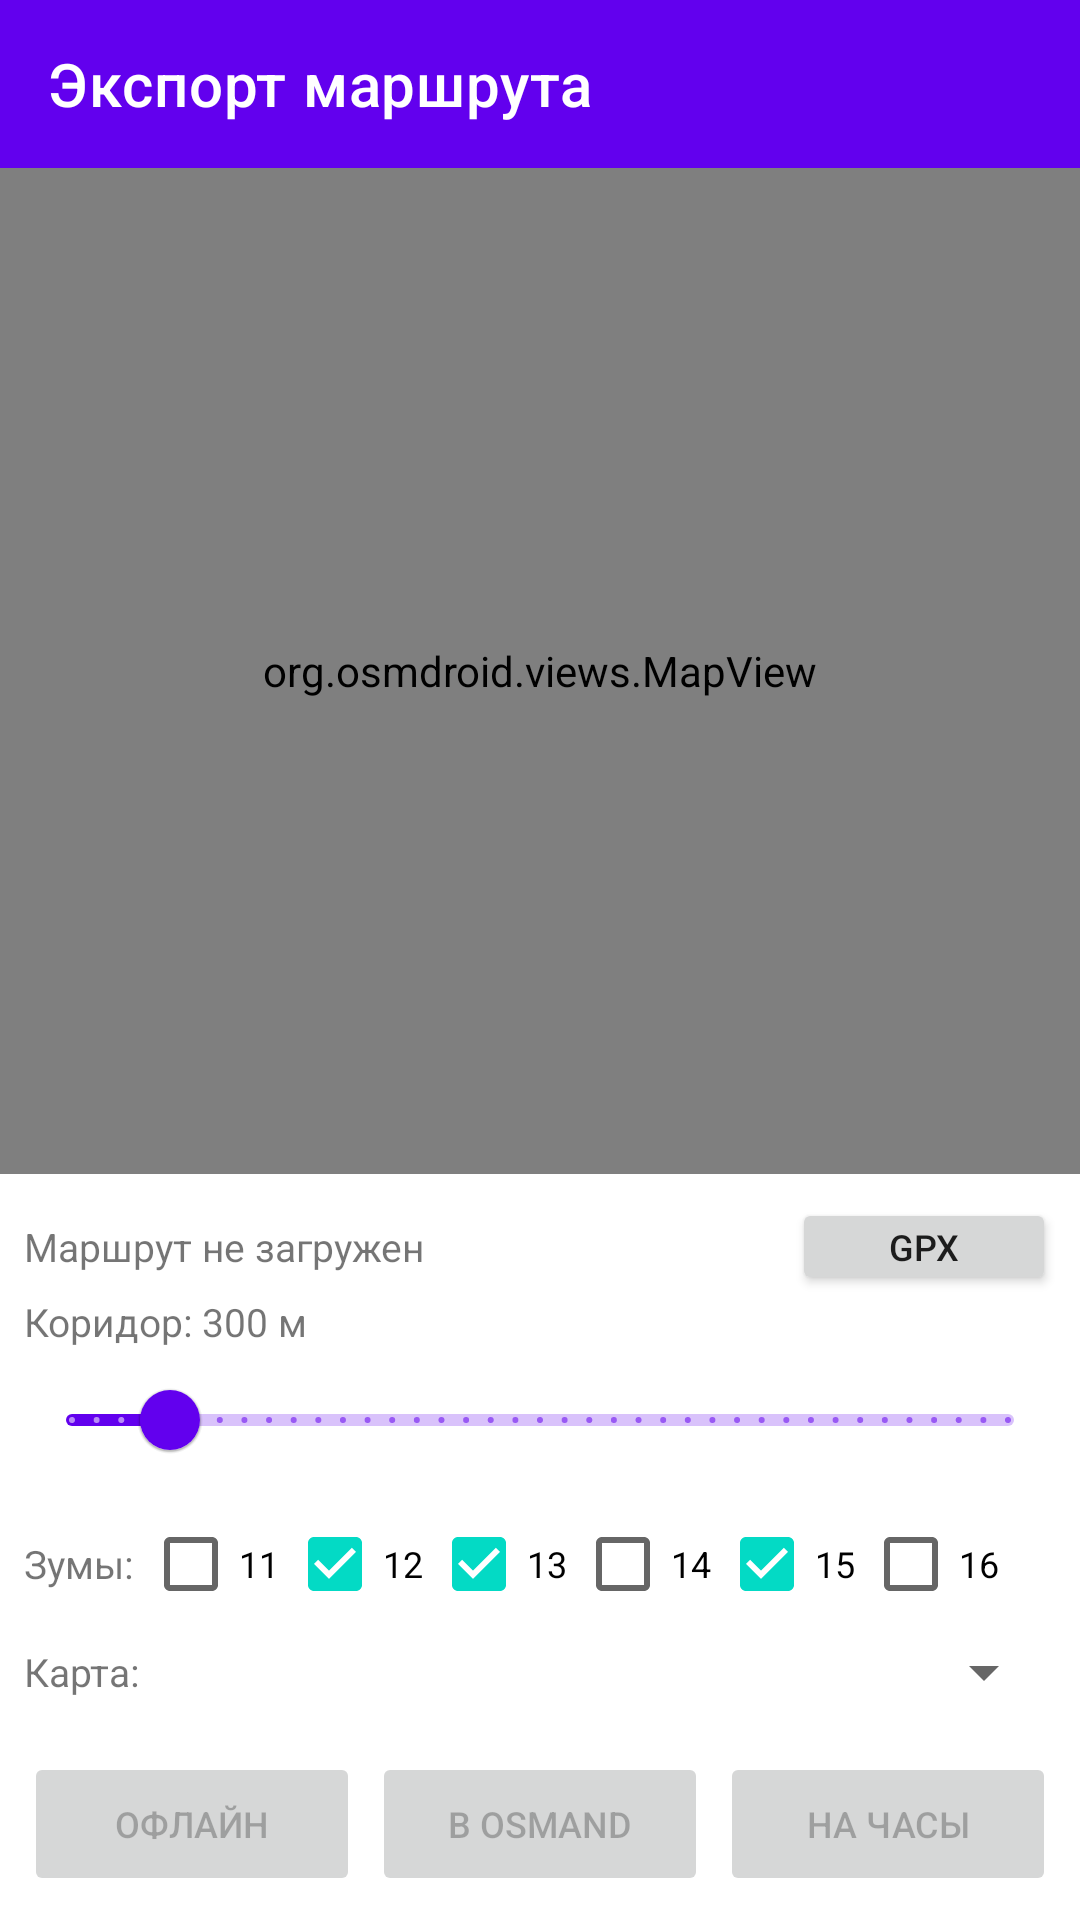

Write the Android layout XML for this screen, with the resource values it uses.
<!-- AndroidManifest.xml: application theme Theme.MapsCreator -->
<!-- res/layout/activity_route_export.xml -->
<?xml version="1.0" encoding="utf-8"?>
<LinearLayout xmlns:android="http://schemas.android.com/apk/res/android"
    xmlns:app="http://schemas.android.com/apk/res-auto"
    android:layout_width="match_parent"
    android:layout_height="match_parent"
    android:orientation="vertical">

    <androidx.appcompat.widget.Toolbar
        android:id="@+id/toolbar"
        android:layout_width="match_parent"
        android:layout_height="?attr/actionBarSize"
        android:background="?attr/colorPrimary"
        app:title="Экспорт маршрута"
        app:titleTextColor="@android:color/white" />

    <org.osmdroid.views.MapView
        android:id="@+id/map"
        android:layout_width="match_parent"
        android:layout_height="0dp"
        android:layout_weight="1" />

    <ScrollView
        android:layout_width="match_parent"
        android:layout_height="wrap_content"
        android:layout_weight="0"
        android:maxHeight="360dp"
        android:fillViewport="false">

        <LinearLayout
            android:layout_width="match_parent"
            android:layout_height="wrap_content"
            android:orientation="vertical"
            android:padding="8dp">

            <LinearLayout
                android:layout_width="match_parent"
                android:layout_height="wrap_content"
                android:orientation="horizontal"
                android:gravity="center_vertical">

                <TextView
                    android:id="@+id/tv_route_info"
                    android:layout_width="0dp"
                    android:layout_height="wrap_content"
                    android:layout_weight="1"
                    android:text="Маршрут не загружен"
                    android:textSize="13sp" />

                <Button
                    android:id="@+id/btn_load_gpx"
                    android:layout_width="wrap_content"
                    android:layout_height="wrap_content"
                    android:minHeight="0dp"
                    android:padding="8dp"
                    android:text="GPX"
                    android:textSize="12sp" />
            </LinearLayout>

            <TextView
                android:id="@+id/tv_width_label"
                android:layout_width="match_parent"
                android:layout_height="wrap_content"
                android:text="Коридор: 300 м"
                android:textSize="13sp" />

            <com.google.android.material.slider.Slider
                android:id="@+id/slider_width"
                android:layout_width="match_parent"
                android:layout_height="wrap_content"
                android:valueFrom="100"
                android:valueTo="2000"
                android:stepSize="50"
                android:value="300" />

            <LinearLayout
                android:layout_width="match_parent"
                android:layout_height="wrap_content"
                android:orientation="horizontal"
                android:gravity="center_vertical">

                <TextView
                    android:layout_width="wrap_content"
                    android:layout_height="wrap_content"
                    android:text="Зумы: "
                    android:textSize="13sp" />

                <CheckBox
                    android:id="@+id/cb_z11"
                    android:layout_width="wrap_content"
                    android:layout_height="wrap_content"
                    android:text="11"
                    android:textSize="12sp" />

                <CheckBox
                    android:id="@+id/cb_z12"
                    android:layout_width="wrap_content"
                    android:layout_height="wrap_content"
                    android:checked="true"
                    android:text="12"
                    android:textSize="12sp" />

                <CheckBox
                    android:id="@+id/cb_z13"
                    android:layout_width="wrap_content"
                    android:layout_height="wrap_content"
                    android:checked="true"
                    android:text="13"
                    android:textSize="12sp" />

                <CheckBox
                    android:id="@+id/cb_z14"
                    android:layout_width="wrap_content"
                    android:layout_height="wrap_content"
                    android:text="14"
                    android:textSize="12sp" />

                <CheckBox
                    android:id="@+id/cb_z15"
                    android:layout_width="wrap_content"
                    android:layout_height="wrap_content"
                    android:checked="true"
                    android:text="15"
                    android:textSize="12sp" />

                <CheckBox
                    android:id="@+id/cb_z16"
                    android:layout_width="wrap_content"
                    android:layout_height="wrap_content"
                    android:text="16"
                    android:textSize="12sp" />
            </LinearLayout>

            <LinearLayout
                android:layout_width="match_parent"
                android:layout_height="wrap_content"
                android:orientation="horizontal"
                android:gravity="center_vertical">

                <TextView
                    android:layout_width="wrap_content"
                    android:layout_height="wrap_content"
                    android:text="Карта: "
                    android:textSize="13sp" />

                <Spinner
                    android:id="@+id/spinner_source"
                    android:layout_width="0dp"
                    android:layout_height="wrap_content"
                    android:layout_weight="1" />
            </LinearLayout>

            <TextView
                android:id="@+id/tv_preview"
                android:layout_width="match_parent"
                android:layout_height="wrap_content"
                android:fontFamily="monospace"
                android:textSize="11sp" />

            <LinearLayout
                android:layout_width="match_parent"
                android:layout_height="wrap_content"
                android:orientation="horizontal">

                <Button
                    android:id="@+id/btn_save_offline"
                    android:layout_width="0dp"
                    android:layout_height="wrap_content"
                    android:layout_weight="1"
                    android:layout_marginEnd="4dp"
                    android:enabled="false"
                    android:text="Офлайн"
                    android:textSize="12sp" />

                <Button
                    android:id="@+id/btn_osmand"
                    android:layout_width="0dp"
                    android:layout_height="wrap_content"
                    android:layout_weight="1"
                    android:layout_marginEnd="4dp"
                    android:enabled="false"
                    android:text="В OsmAnd"
                    android:textSize="12sp" />

                <Button
                    android:id="@+id/btn_watch"
                    android:layout_width="0dp"
                    android:layout_height="wrap_content"
                    android:layout_weight="1"
                    android:enabled="false"
                    android:text="На часы"
                    android:textSize="12sp" />
            </LinearLayout>
        </LinearLayout>
    </ScrollView>
</LinearLayout>
<!-- resources referenced by this layout -->
<resources>
  <style name="Theme.MapsCreator" parent="Theme.MaterialComponents.DayNight.NoActionBar">
          <item name="colorPrimary">@color/purple_500</item>
          <item name="colorPrimaryVariant">@color/purple_700</item>
          <item name="colorOnPrimary">@color/white</item>
          <item name="colorSecondary">@color/teal_200</item>
          <item name="colorSecondaryVariant">@color/teal_700</item>
          <item name="colorOnSecondary">@color/black</item>
      </style>
  <!-- not gathered from this repository: default colours our renderer supplied (Android Studio template values) -->
  <color name="purple_500">#FF6200EE</color>
  <color name="purple_700">#FF3700B3</color>
  <color name="teal_200">#FF03DAC5</color>
  <color name="teal_700">#FF018786</color>
  <color name="black">#FF000000</color>
  <color name="white">#FFFFFFFF</color>
</resources>
